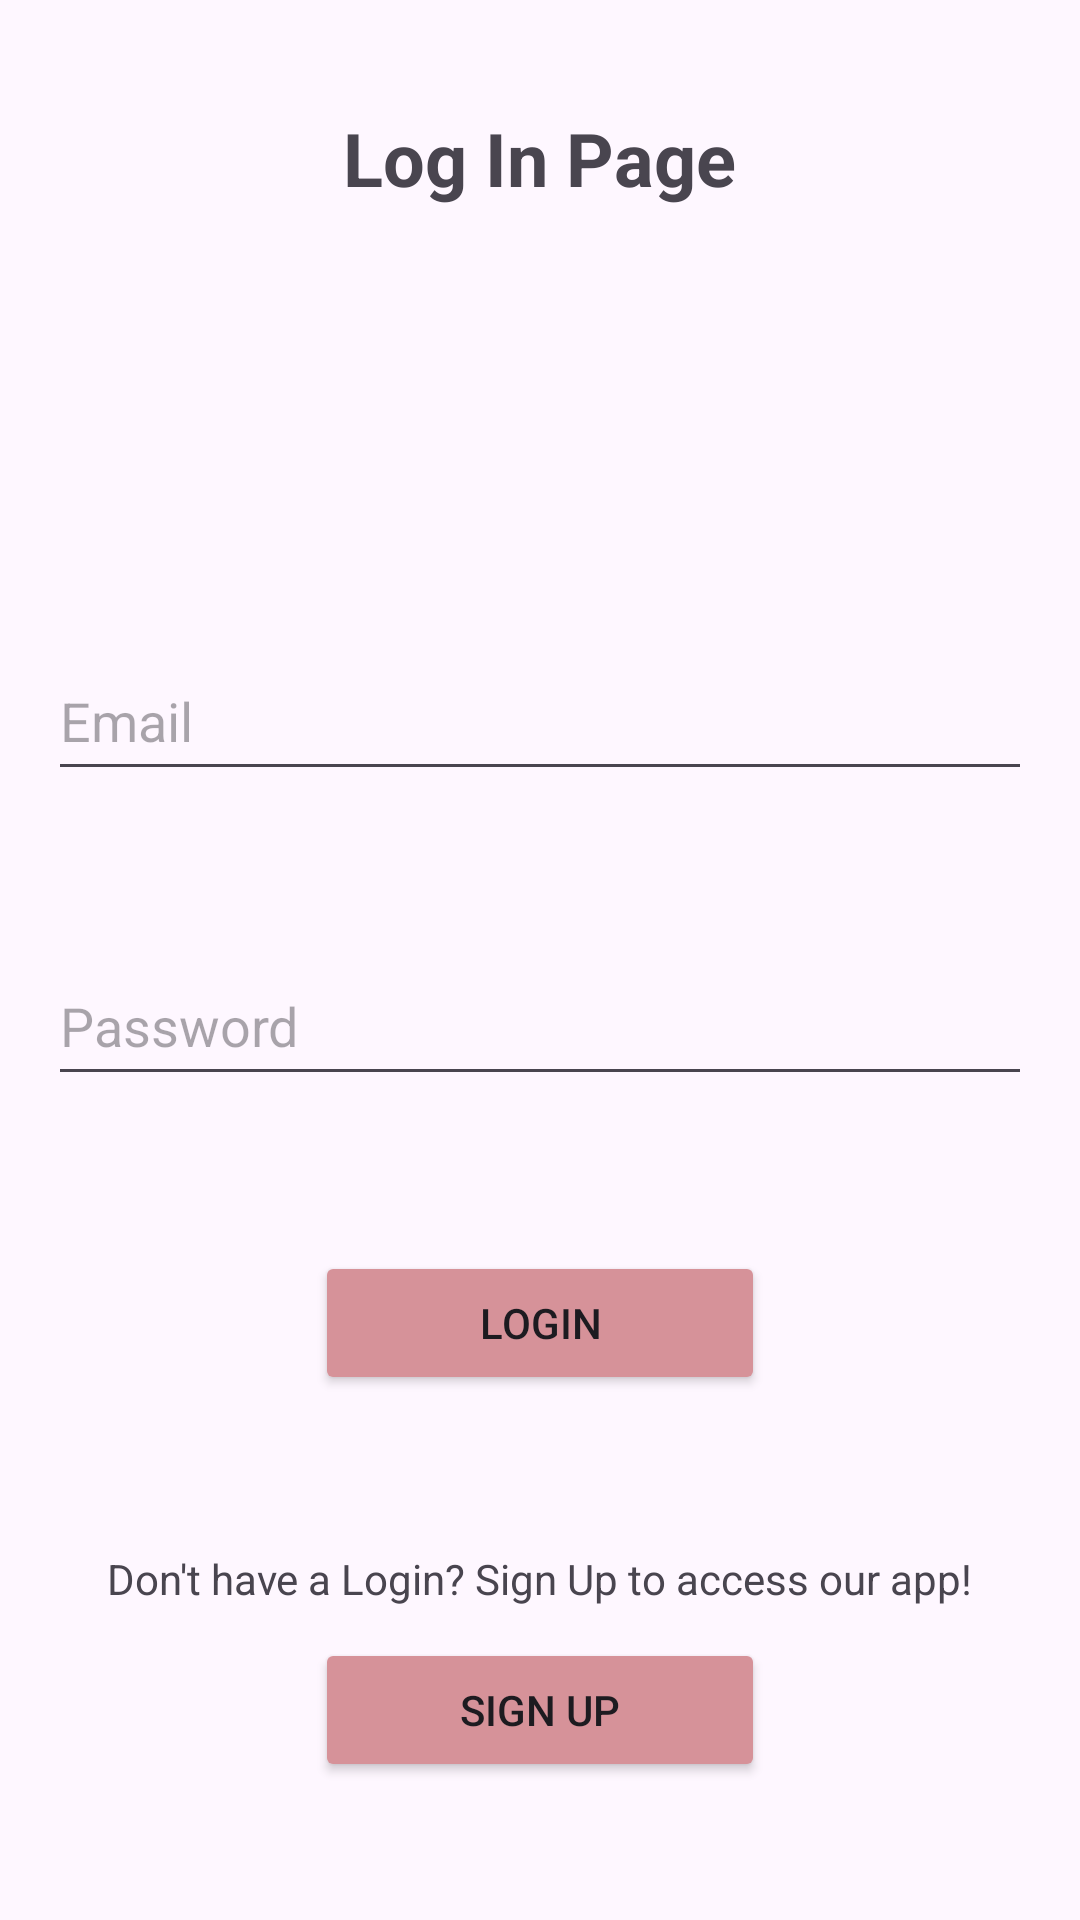

Layout XML and referenced resources for this Android screen:
<!-- AndroidManifest.xml: application theme Theme.MyApplication -->
<!-- res/layout/activity_login.xml -->
<LinearLayout xmlns:android="http://schemas.android.com/apk/res/android"
    android:layout_width="match_parent"
    android:layout_height="match_parent"
    android:orientation="vertical"
    android:padding="16dp">

    <TextView
        android:layout_width="wrap_content"
        android:layout_height="wrap_content"
        android:layout_gravity="center"
        android:text="Log In Page"
        android:textSize="12pt"
        android:layout_marginTop="20dp"
        android:textStyle="bold"/>

    <EditText
        android:id="@+id/emailEditText"
        android:layout_width="match_parent"
        android:layout_height="50dp"
        android:layout_marginTop="70pt"
        android:hint="Email" />

    <EditText
        android:id="@+id/passwordEditText"
        android:layout_width="match_parent"
        android:layout_height="50dp"
        android:layout_marginTop="25pt"
        android:hint="Password"
        android:inputType="textPassword" />

    <Button
        android:id="@+id/loginButton"
        android:layout_width="150dp"
        android:layout_height="wrap_content"
        android:layout_marginTop="25pt"
        android:layout_gravity="center"
        android:backgroundTint="@color/reddish"
        android:text="Login" />

    <TextView
        android:layout_width="wrap_content"
        android:layout_height="wrap_content"
        android:text="Don't have a Login? Sign Up to access our app!"
        android:layout_gravity="center"
        android:layout_marginTop="25pt"
        />

    <Button
        android:id="@+id/signUpButton"
        android:layout_width="150dp"
        android:layout_height="wrap_content"
        android:layout_gravity="center"
        android:layout_marginTop="5pt"
        android:backgroundTint="@color/reddish"
        android:text="Sign Up" />

</LinearLayout>
<!-- resources referenced by this layout -->
<resources>
  <color name="reddish">#d69299</color>
  <style name="Theme.MyApplication" parent="Base.Theme.MyApplication" />
  <style name="Base.Theme.MyApplication" parent="Theme.Material3.DayNight.NoActionBar">
          <item name="colorPrimary">@color/reddish</item>
          
          
      </style>
</resources>
